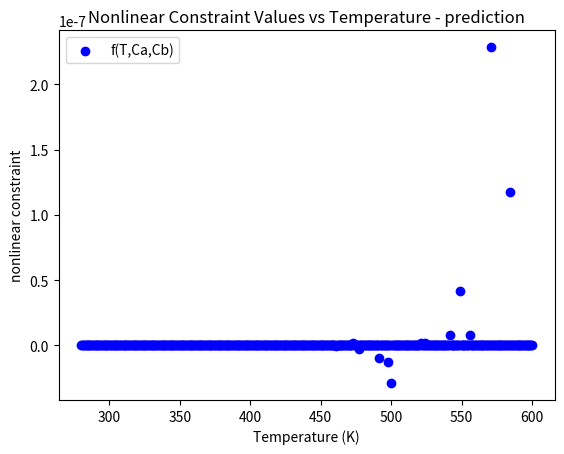
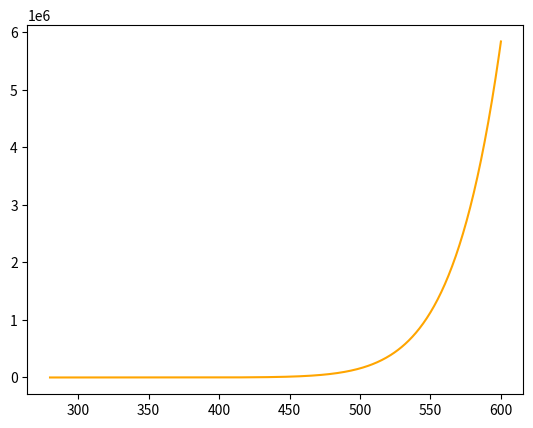
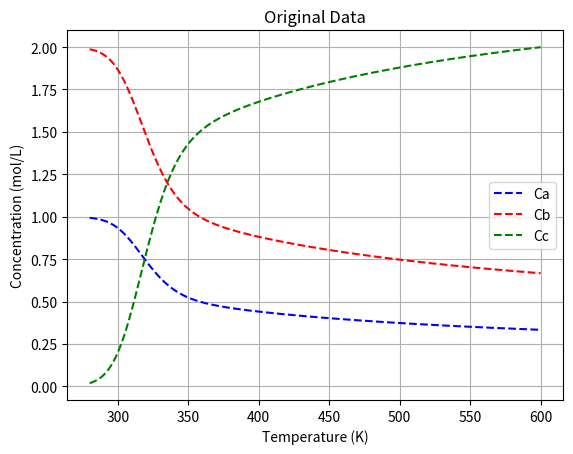

Reproduce these figures in Python, in order.
import numpy as np
import pandas as pd
import matplotlib.pyplot as plt
import sympy as sym
from sympy import symbols, Eq, solve
from scipy.optimize import fsolve


Cao = 1 #mol/L
Cbo = 2 #mol/L
Cco = 0 #mol/L
V = 10 #L
Q = 1 #L/s
tau = V/Q #s

#Parameters to tuning to obtain "aggressive" non-linearity
Afo = 10e12
Eaf = 90000 #J/mol
Aro = 10e10
Ear = 80000 #J/mol
R = 8.314 #J/mol


def equations(variables, T):
    Cc, Cb, Ca = variables
    kf = Afo * np.exp(-Eaf/(R*T)) #Arrhenius eqn for forward reaction
    kr = Aro * np.exp(-Ear/(R*T)) #arrhenius eqn for reverse reaction

    eq1 = Cao - Ca + -kf*Ca*(Cb**2)*tau + kr*(Cc)*tau
    eq2 = Cbo - Cb + -2*kf*Ca*(Cb**2)*tau + 2*kr*(Cc)*tau
    eq3=Cc-Cao+Ca-Cbo+Cb
    return [eq1, eq2, eq3]

# Define the range of T values
n = 500 #number of points #I'm gonna change this one from 1000 points and decrease it to 600.
T_values = np.linspace(280,600, n)  # Adjust the range and number of points as needed         #change this for first half of the nonlinear equation that we have.


# Initial guess for fsolve
initial_guess = [Cco, Cbo, Cao]

# Lists to store results
Ca_values = np.ones(n)*Cao
Cb_values = np.ones(n)*Cbo
Cc_values = np.ones(n)*Cco
i=0
# Loop over each value of T and solve for Ca and Cb
for T in T_values:
    solution, infodict, ier, mesg = fsolve(equations, initial_guess, args=(T,), full_output=True, xtol=1e-11)
    #solution, mesg = fsolve(equations, initial_guess, args=(T,))
    if ier == 1:  # ier == 1 indicates successful convergence
       Cc_values[i], Cb_values[i], Ca_values[i] = solution[0], solution[1], solution[2]
    else:
        print(f"Solver did not converge for T = {T}. Message: {mesg}")
    i+=1


#kf = Afo * np.exp(-Eaf/(R*T_values)) #Arrhenius eqn for forward reaction
#kr = Aro * np.exp(-Ear/(R*T_values)) #arrhenius eqn for reverse reaction
#ra=-kf*Ca*(Cb**2)*tau + kr*(Cao-Ca+Cbo-Cb)

# Print results or process them further
#for T, Ca, Cb, Cc in zip(T_values, Ca_values, Cb_values, Cc_values):
    #print(f"T: {T:.2f}, Ca: {Ca:.4f}, Cb: {Cb:.4f}, Cc: {Cc:.4f}")


# Create a DataFrame
data = pd.DataFrame({
    'Temperature (T)': T_values,
    'Ca': Ca_values,
    'Cb': Cb_values,
    'Cc': Cc_values
})

# Save to Excel
data.to_csv("./data.csv", index=False)
#data.to_excel("./data.xlsx", index=False)
print("Data saved to 'data.csv'")

kf = Afo * np.exp(-Eaf/(R*T_values)) #Arrhenius eqn for forward reaction
kr = Aro * np.exp(-Ear/(R*T_values)) #arrhenius eqn for reverse reaction
f2 = (Cao - Ca_values
    - kf * Ca_values * (Cb_values**2) * tau
    + kr * (Cao - Ca_values + Cbo - Cb_values + Cco) * tau)

print("\n=== Nonlinear Constraint Values ===")
for i, T0 in enumerate(T_values):
    # print(f"T = {T0:.1f} K")
    # print(f"  f(T,Ca,Cb) = {f1[i]:.6e}")
    # print("-"*55)
    plt.scatter(T0, f2[i], color='blue', label='f(T,Ca,Cb)' if i == 0 else "")
plt.title("Nonlinear Constraint Values vs Temperature - prediction")
plt.xlabel("Temperature (K)")
plt.ylabel("nonlinear constraint")
plt.legend()
plt.show()

f3 = kf * Cao * (Cbo**2) * tau
plt.plot(T_values, f3, label='kf * Cao * (Cbo**2) * tau', color='orange')
plt.show()
# #added_part to generate data for check how effective can it extrapolate!
# T_limited = np.linspace(280, 600, 1000)
# data_limited = pd.DataFrame({
#     'Temperature (T)': T_limited,
#     'Ca': Ca_values,
#     'Cb': Cb_values,
#     'Cc': Cc_values
# })
# data_limited.to_csv("./data_limited.csv", index=False)
# plt.figure()
# plt.scatter(T_values, Ca_values)
# plt.scatter(T_values, Cb_values)
# plt.scatter(T_values, Cc_values)
# plt.show()


plt.plot(T_values, Ca_values,'b--',label='Ca')
plt.plot(T_values, Cb_values,'r--',label='Cb')
plt.plot(T_values, Cc_values,'g--',label='Cc')
    
plt.xlabel('Temperature (K)')
plt.ylabel('Concentration (mol/L)')
plt.title('Original Data')
plt.legend()
plt.grid()
plt.show()
